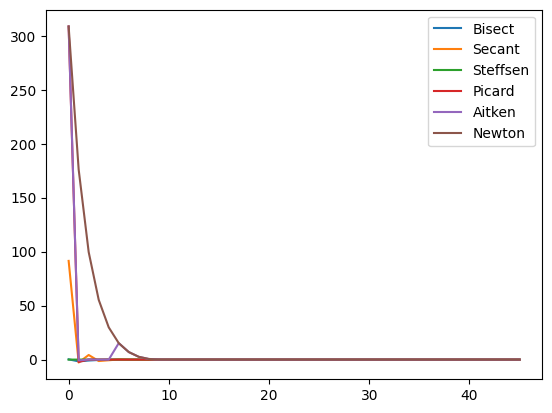

Reproduce this figure in Python.
from matplotlib import pyplot as plt

plt.rcParams['font.sans-serif'] = ['SimHei']
ks = [i for i in range(46)]
y_all = [[0.24684526458393385, -1.6395550963330692, -0.8379210849841527, -0.3406241983042353, -0.0598029986535451, 0.0900497684017445, 0.014287893698153198, -0.022962564897515136, -0.004389063420823902, 0.0049364231689938975, 0.00027043941392079773, -0.0020601211796371643, -0.0008950432941432496, -0.0003123525575983166, -2.0969228044620536e-05, 0.00012473192865591898, 5.1880559265526927e-05, 1.5455467853087157e-05, -2.7569295344420652e-06, 6.349256798543479e-06, 1.7961605411898063e-06, -4.803852693413546e-07, 6.578874423013303e-07, 8.87510385183532e-08, -1.9581712784599858e-07, -5.353304821653637e-08, 1.7608995150908413e-08, -1.796202653281398e-08, -1.765148027743635e-10, 8.716240174067025e-09, 4.269862685646331e-09, 2.0466739414359836e-09, 9.3507956933081e-10, 3.792806069213839e-10, 1.013837902519299e-10, -3.75663944396365e-11, 3.19086979061467e-11, -2.8279600883251987e-12, 1.453948073049105e-11, 5.856648499502626e-12, 1.5134560271690134e-12, -6.572520305780927e-13, 4.263256414560601e-13, -1.1368683772161603e-13, 1.5631940186722204e-13, 1.9539925233402755e-14], [91.43502854859295, -2.657216422811186, 4.278826490535847, -1.3291219379165948, -0.5947728080118804, 0.15822186498522584, -0.014874274708773783, -0.00034423996689803005, 7.64729735536207e-07, -3.923972258235153e-11, 1.7763568394002505e-15, 0.0, 0.0, 0, 0, 0, 0, 0, 0, 0, 0, 0, 0, 0, 0, 0, 0, 0, 0, 0, 0, 0, 0, 0, 0, 0, 0, 0, 0, 0, 0, 0, 0, 0, 0, 0], [0.010459951994203465, 0.010207229360434056, 0.009236265089107576, 0.007081147977336499, 0.0039052949467084375, 0.0011300763284971538, 9.197265507232544e-05, 6.039490525466817e-07, 2.602362769721367e-11, 0.0, 0, 0, 0, 0, 0, 0, 0, 0, 0, 0, 0, 0, 0, 0, 0, 0, 0, 0, 0, 0, 0, 0, 0, 0, 0, 0, 0, 0, 0, 0, 0, 0, 0, 0, 0, 0], [308.553680294862, -2.144546095300705, 0.06292786611412104, -0.001783032730763523, 5.05718472343375e-05, -1.4343199374877713e-06, 4.068025027947897e-08, -1.1537757416135719e-09, 3.2724045695431414e-11, -9.29034627006331e-13, 2.6645352591003757e-14, 0.0, 0, 0, 0, 0, 0, 0, 0, 0, 0, 0, 0, 0, 0, 0, 0, 0, 0, 0, 0, 0, 0, 0, 0, 0, 0, 0, 0, 0, 0, 0, 0, 0, 0, 0], [308.553680294862, -0.7334181816325245, -5.84851248977003e-05, -3.694822225952521e-13, 0.0, 15.249608193543411, 6.993888638452878, 2.5827636795376065, 0.5927104987918081, 0.04527934992993288, 0.00030196980695151865, 1.3590165437449286e-08, 1.7763568394002505e-15, 0.0, 0, 0, 0, 0, 0, 0, 0, 0, 0, 0, 0, 0, 0, 0, 0, 0, 0, 0, 0, 0, 0, 0, 0, 0, 0, 0, 0, 0, 0, 0, 0, 0], [308.553680294862, 176.1201728026464, 99.59917298852038, 55.3909346195899, 29.886008818041873, 15.249608193543411, 6.993888638452878, 2.5827636795376065, 0.5927104987918081, 0.04527934992993288, 0.00030196980695151865, 1.3590165437449286e-08, 1.7763568394002505e-15, 0.0, 0, 0, 0, 0, 0, 0, 0, 0, 0, 0, 0, 0, 0, 0, 0, 0, 0, 0, 0, 0, 0, 0, 0, 0, 0, 0, 0, 0, 0, 0, 0, 0]]
plt.plot(ks,y_all[0], label = "Bisect")
plt.plot(ks,y_all[1], label = "Secant")
plt.plot(ks,y_all[2], label = "Steffsen")
plt.plot(ks,y_all[3], label = "Picard")
plt.plot(ks,y_all[4], label = "Aitken")
plt.plot(ks,y_all[5], label = "Newton")
plt.legend(loc=0)

plt.show()